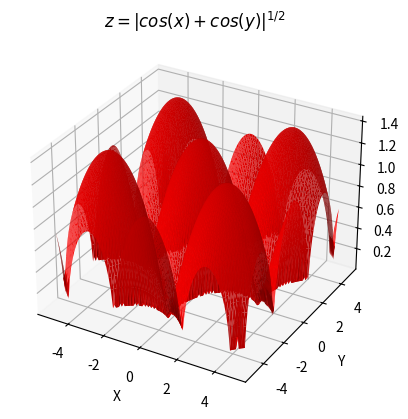

Python code for this plot:
import matplotlib.pyplot as plt
import numpy as np

fig = plt.figure()
ax = fig.add_subplot(111, projection='3d')

x = np.arange(-5, 5, .1)
y = np.arange(-5, 5, .1)
x, y = np.meshgrid(x, y)
z = (np.abs(np.cos(x) + np.cos(y)))**0.5

ax.plot_trisurf(x.flatten(), y.flatten(), z.flatten(), color = 'red')
ax.set_title('$z = |cos(x) + cos(y)|^{1/2}$')
ax.set_xlabel('X')
ax.set_ylabel('Y')
ax.set_zlabel('Z')

plt.show()